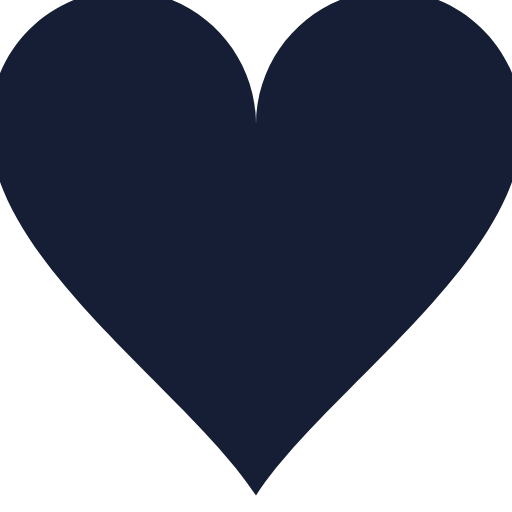
t = 0.00 s
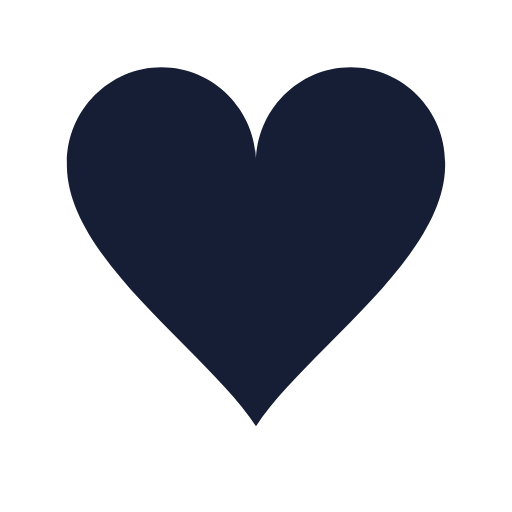
t = 0.15 s
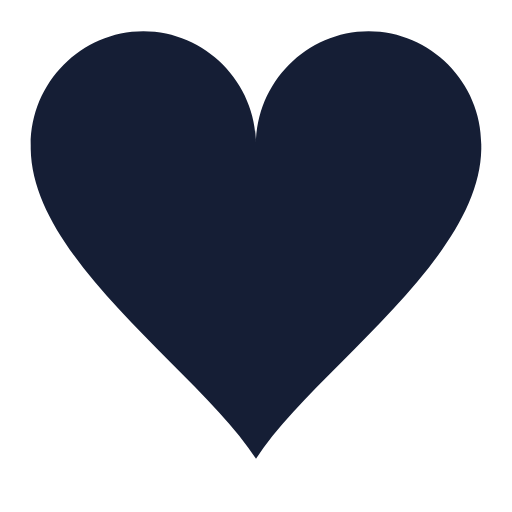
t = 0.30 s
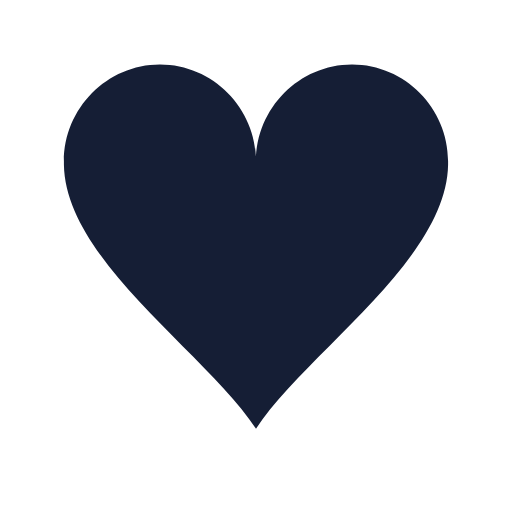
t = 0.48 s
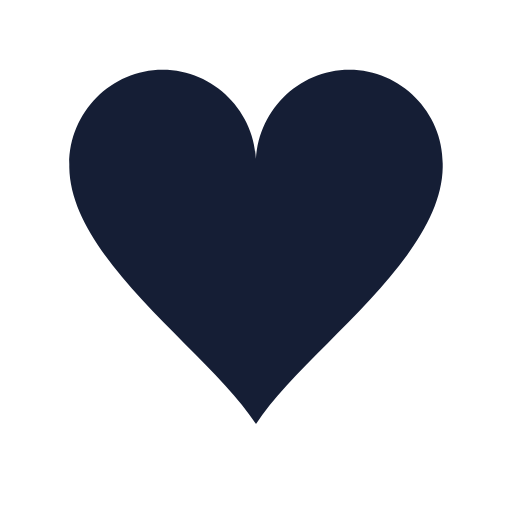
t = 0.65 s
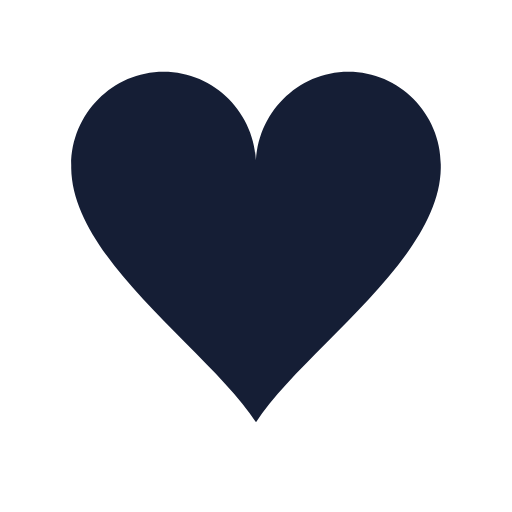
t = 0.83 s

The animated SVG that drew these frames (rendered in a browser with its animation timeline set to each time). Animation: 1 SMIL element (animateTransform=1); one cycle of 1.00 s, repeats indefinitely.

<?xml version="1.0" encoding="utf-8"?><svg width='80px' height='80px' xmlns="http://www.w3.org/2000/svg" viewBox="0 0 100 100" preserveAspectRatio="xMidYMid" class="uil-heart"><rect x="0" y="0" width="100" height="100" fill="none" class="bk"></rect><g transform="translate(50 50)"><g><g transform="translate(-50 -50)"><path d="M90,30.2c0-11-9-20.1-20-20.1s-20,9.1-20,20.2c0,0.2,0-0.3,0,0.7H50c0-1,0-0.6,0-0.8c0-11-9-20.1-20-20.1s-20,9.1-20,20.2 c0,0.2,0-0.3,0,0.7h0c0.3,20,30,39.5,40,55c10-15.5,39.7-35,40-55h0C90,30,90,30.4,90,30.2z" fill="#151e35"></path></g><animateTransform attributeName="transform" type="scale" from="1.3" to="0.9" dur="1s" repeatCount="indefinite" calcMode="spline" values="1.3;0.9;1.1;0.9" keyTimes="0;0.3;0.301;1" keySplines="0 0.75 0.25 1;0 1 0 1;0 .75 .25 1"></animateTransform></g></g></svg>